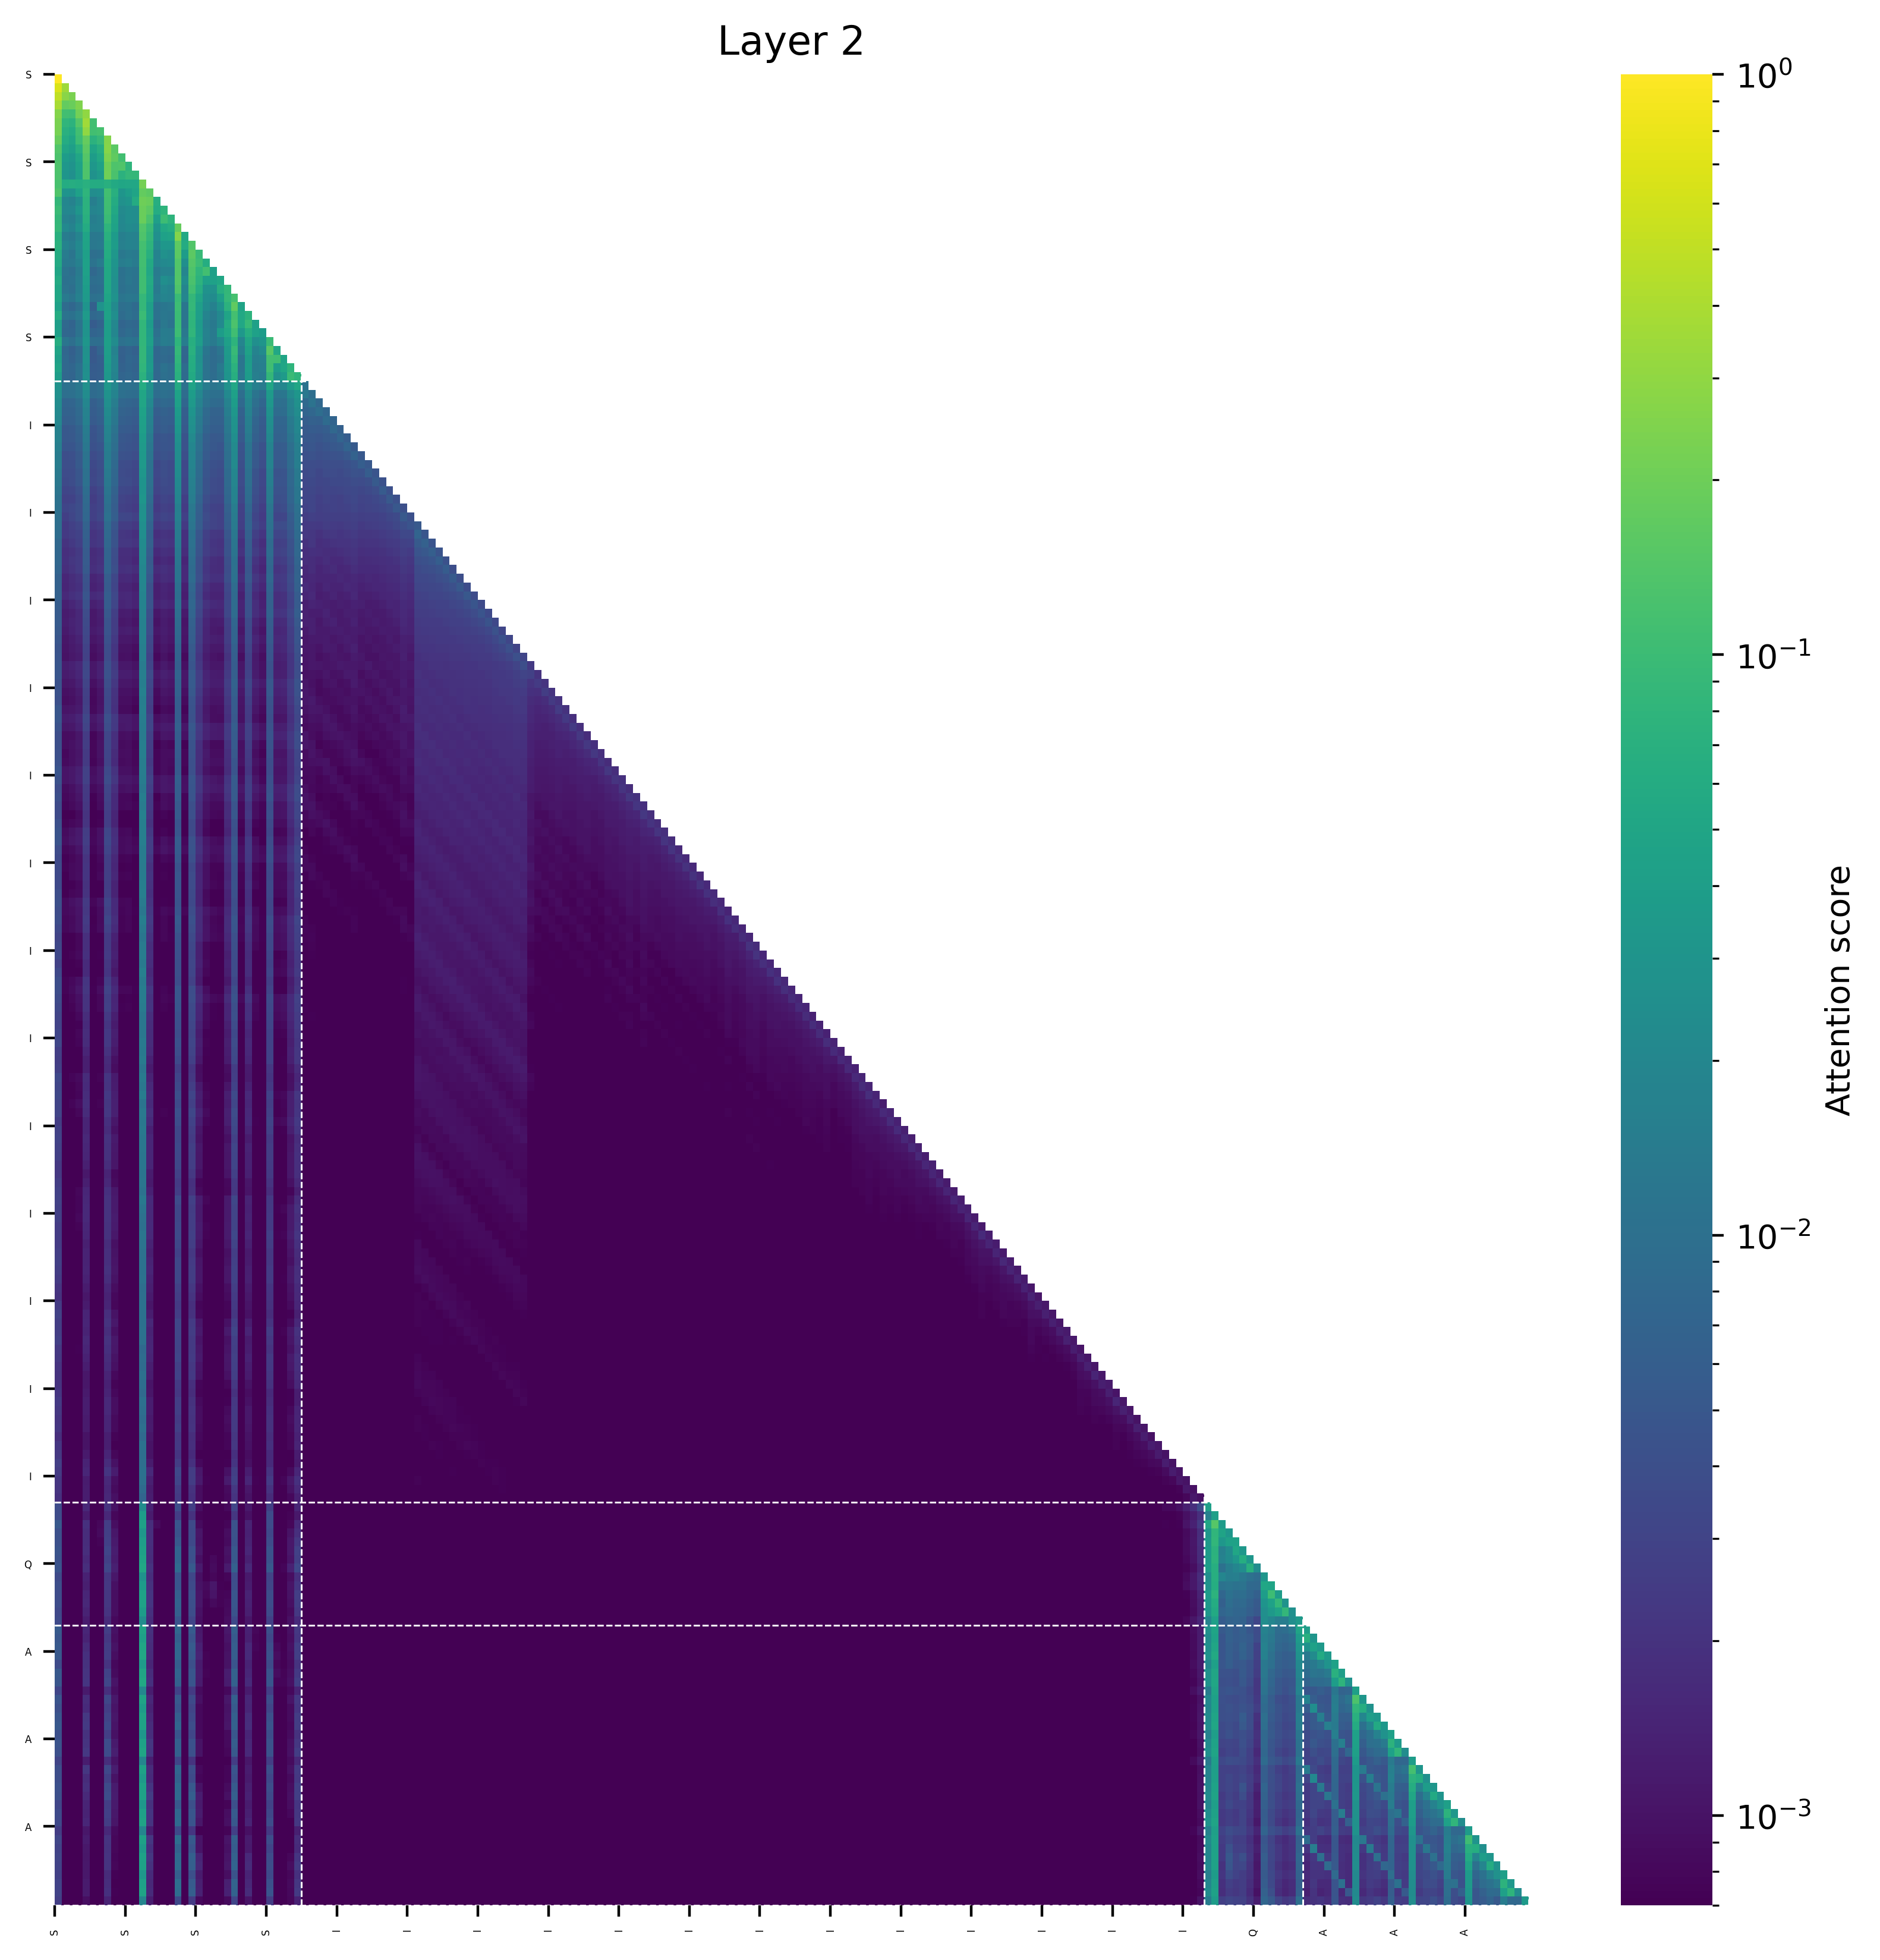

The table this chart was drawn from, first rows:
(0, 1.0), (143, 0.0), (132, 0.0), (142, 0.0), (141, 0.0), (140, 0.0), (139, 0.0), (138, 0.0), (134, 0.0), (156, 0.0)
(0, 0.6553611755371094), (1, 0.34461212158203125), (143, 0.0), (132, 0.0), (142, 0.0), (141, 0.0), (140, 0.0), (139, 0.0), (138, 0.0), (134, 0.0)
(0, 0.49305152893066406), (1, 0.2765469551086426), (2, 0.23041725158691406), (138, 0.0), (143, 0.0), (139, 0.0), (140, 0.0), (141, 0.0), (142, 0.0), (132, 0.0)
(0, 0.38795948028564453), (3, 0.24730300903320312), (2, 0.18922340869903564), (1, 0.17552757263183594), (138, 0.0), (143, 0.0), (139, 0.0), (140, 0.0), (141, 0.0), (142, 0.0)
(4, 0.30335426330566406), (0, 0.2610945701599121), (3, 0.2148571014404297), (1, 0.11166048049926758), (2, 0.10899496078491211), (138, 0.0), (143, 0.0), (139, 0.0), (140, 0.0), (141, 0.0)
(4, 0.35767364501953125), (0, 0.23511648178100586), (3, 0.14118671417236328), (5, 0.1098337173461914), (1, 0.08217334747314453), (2, 0.07404923439025879), (140, 0.0), (141, 0.0), (142, 0.0), (139, 0.0)
(4, 0.3017539978027344), (0, 0.22821259498596191), (6, 0.11705875396728516), (5, 0.11172524094581604), (3, 0.11080646514892578), (1, 0.07016468048095703), (2, 0.06029224395751953), (140, 0.0), (141, 0.0), (142, 0.0)
(7, 0.25836753845214844), (0, 0.18431401252746582), (4, 0.18168258666992188), (3, 0.10326910018920898), (6, 0.09066534042358398), (5, 0.07144975662231445), (1, 0.060280442237854004), (2, 0.04996299743652344), (141, 0.0), (142, 0.0)
(7, 0.26851654052734375), (4, 0.15933537483215332), (8, 0.15746498107910156), (0, 0.14054107666015625), (3, 0.06901025772094727), (6, 0.06639313697814941), (1, 0.04940676689147949), (5, 0.048431992530822754), (2, 0.04088371992111206), (140, 0.0)
(7, 0.239532470703125), (8, 0.16826534271240234), (4, 0.14258933067321777), (0, 0.12783968448638916), (9, 0.10955572128295898), (6, 0.0539698600769043), (3, 0.05105555057525635), (1, 0.03741496801376343), (5, 0.037267327308654785), (2, 0.03252816200256348)
(7, 0.20361995697021484), (9, 0.1339973509311676), (4, 0.13303899765014648), (8, 0.1329488754272461), (0, 0.13093090057373047), (10, 0.07932066917419434), (3, 0.045993924140930176), (6, 0.0446949303150177), (1, 0.03293435275554657), (5, 0.03292191028594971)
(7, 0.20846271514892578), (4, 0.13125872611999512), (0, 0.1287935972213745), (8, 0.1230316162109375), (10, 0.0879819393157959), (11, 0.08473968505859375), (9, 0.07281583547592163), (3, 0.042579054832458496), (6, 0.03535480797290802), (1, 0.03133654594421387)
(12, 0.22088100016117096), (0, 0.12069064378738403), (4, 0.06994078308343887), (7, 0.06885084509849548), (2, 0.06376765668392181), (1, 0.0615328773856163), (3, 0.0613953098654747), (5, 0.0600595697760582), (6, 0.05886423960328102), (8, 0.056703489273786545)
(12, 0.17607593536376953), (13, 0.15894317626953125), (0, 0.1346535086631775), (7, 0.11228537559509277), (4, 0.07989978790283203), (8, 0.06903576850891113), (11, 0.049252986907958984), (3, 0.04343205690383911), (10, 0.03896021842956543), (9, 0.030881643295288086)
(12, 0.19971847534179688), (13, 0.19105243682861328), (7, 0.10881006717681885), (0, 0.08642175793647766), (4, 0.07278391718864441), (14, 0.0662081241607666), (11, 0.060144662857055664), (8, 0.05951881408691406), (10, 0.03135669231414795), (9, 0.02667495608329773)
(12, 0.19026994705200195), (13, 0.1608600616455078), (7, 0.10572731494903564), (0, 0.09731224179267883), (15, 0.07789039611816406), (4, 0.07146775722503662), (14, 0.060944050550460815), (8, 0.05431675910949707), (3, 0.0315740704536438), (10, 0.024658679962158203)
(12, 0.19251012802124023), (13, 0.12921428680419922), (15, 0.10190854966640472), (7, 0.09664866328239441), (0, 0.08709663152694702), (16, 0.07636427879333496), (4, 0.06922042369842529), (8, 0.04891705513000488), (14, 0.04068565368652344), (10, 0.024409055709838867)
(17, 0.17893409729003906), (12, 0.1389179229736328), (13, 0.0974893569946289), (0, 0.08748340606689453), (7, 0.07810288667678833), (16, 0.06298255920410156), (4, 0.0586169958114624), (15, 0.05390655994415283), (8, 0.045863449573516846), (14, 0.0309603214263916)
(17, 0.26070213317871094), (12, 0.13190126419067383), (13, 0.08530068397521973), (7, 0.07107597589492798), (0, 0.07067370414733887), (18, 0.05476975440979004), (4, 0.0485331267118454), (16, 0.046875834465026855), (15, 0.044012248516082764), (8, 0.03617742657661438)
(17, 0.1666393280029297), (19, 0.13954448699951172), (12, 0.11541390419006348), (13, 0.07762503623962402), (0, 0.07255244255065918), (7, 0.0645330548286438), (18, 0.05893057584762573), (4, 0.04722660779953003), (8, 0.03765106201171875), (15, 0.03252673149108887)
(17, 0.1589374542236328), (19, 0.15887832641601562), (12, 0.11102283000946045), (20, 0.09412336349487305), (13, 0.06812429428100586), (0, 0.06032797694206238), (7, 0.06025077402591705), (4, 0.04184630513191223), (18, 0.037531375885009766), (8, 0.03255648910999298)
(19, 0.14275264739990234), (17, 0.13973712921142578), (12, 0.10981965065002441), (20, 0.10260009765625), (21, 0.062957763671875), (0, 0.05792634189128876), (7, 0.05572997033596039), (13, 0.055361151695251465), (4, 0.04307984560728073), (8, 0.029949218034744263)
(17, 0.1409529447555542), (19, 0.13261079788208008), (21, 0.1110435202717781), (12, 0.10927653312683105), (20, 0.08226346969604492), (7, 0.05412719398736954), (13, 0.05369028449058533), (0, 0.05016956850886345), (4, 0.04289921000599861), (22, 0.04188823699951172)
(17, 0.14422941207885742), (19, 0.12593936920166016), (12, 0.10797393321990967), (20, 0.07411623001098633), (0, 0.05842903256416321), (13, 0.05736851692199707), (7, 0.05426618456840515), (23, 0.051389217376708984), (22, 0.04327383637428284), (21, 0.04229070246219635)
(17, 0.13037681579589844), (19, 0.11216449737548828), (12, 0.1068035364151001), (24, 0.08586931228637695), (23, 0.06741875410079956), (20, 0.06383562088012695), (13, 0.05428171157836914), (7, 0.05273544788360596), (0, 0.05127197504043579), (4, 0.03820648789405823)
(25, 0.11711502075195312), (17, 0.09697318077087402), (12, 0.08815670013427734), (24, 0.08772897720336914), (19, 0.08588409423828125), (13, 0.05222606658935547), (0, 0.05097433924674988), (20, 0.05066680908203125), (7, 0.048374325037002563), (23, 0.041217029094696045)
(25, 0.17134952545166016), (17, 0.10182881355285645), (12, 0.08933448791503906), (19, 0.0892479419708252), (24, 0.07222318649291992), (26, 0.04704630374908447), (7, 0.04482821375131607), (0, 0.04329638183116913), (20, 0.04162931442260742), (13, 0.040860891342163086)
(25, 0.11549186706542969), (12, 0.0978243350982666), (17, 0.09767866134643555), (19, 0.08072936534881592), (27, 0.07546377182006836), (0, 0.06079447269439697), (26, 0.05399268865585327), (24, 0.04861021041870117), (7, 0.04566241055727005), (13, 0.04281100630760193)
(25, 0.12904882431030273), (17, 0.09791374206542969), (27, 0.09343361854553223), (12, 0.08399832248687744), (19, 0.07869327068328857), (24, 0.059688448905944824), (26, 0.05325954407453537), (28, 0.04217338562011719), (7, 0.040366172790527344), (0, 0.04023367166519165)
(25, 0.10907840728759766), (17, 0.1008920669555664), (12, 0.08259987831115723), (19, 0.08065009117126465), (27, 0.06542682647705078), (24, 0.053969621658325195), (28, 0.043475568294525146), (0, 0.04102128744125366), (7, 0.040390998125076294), (13, 0.039465487003326416)
(30, 0.09487056732177734), (12, 0.0828855037689209), (17, 0.07957649230957031), (25, 0.07731056213378906), (19, 0.06687307357788086), (0, 0.06404244899749756), (27, 0.049903154373168945), (13, 0.04213607311248779), (7, 0.04104858636856079), (24, 0.04083657264709473)
(30, 0.15255451202392578), (25, 0.0925602912902832), (17, 0.08784186840057373), (12, 0.08621931076049805), (19, 0.07129955291748047), (31, 0.05230545997619629), (0, 0.04872545599937439), (27, 0.04515647888183594), (7, 0.040086425840854645), (13, 0.03714694082736969)
(30, 0.10948371887207031), (31, 0.10704173892736435), (12, 0.08594727516174316), (25, 0.08289337158203125), (17, 0.08132004737854004), (19, 0.0637047290802002), (32, 0.0487062931060791), (0, 0.0407245010137558), (7, 0.038830578327178955), (27, 0.03798842430114746)
(30, 0.10918140411376953), (12, 0.0805513858795166), (33, 0.0791769027709961), (17, 0.07463541626930237), (25, 0.0724325180053711), (19, 0.060598015785217285), (32, 0.051847636699676514), (0, 0.047367751598358154), (27, 0.03842306137084961), (31, 0.0376054048538208)
(33, 0.0964803695678711), (30, 0.08561515808105469), (34, 0.07815170288085938), (12, 0.07322120666503906), (17, 0.07032296061515808), (25, 0.06630241870880127), (19, 0.05554082989692688), (0, 0.039155036211013794), (27, 0.03622913360595703), (32, 0.03557014465332031)
(12, 0.060846831649541855), (17, 0.05701364576816559), (25, 0.053760141134262085), (30, 0.052127718925476074), (34, 0.0517110750079155), (19, 0.047659292817115784), (33, 0.036126457154750824), (7, 0.0332178920507431), (0, 0.02906334027647972), (27, 0.02873174101114273)
(12, 0.049610961228609085), (17, 0.045841410756111145), (25, 0.04170379787683487), (19, 0.037707675248384476), (30, 0.03586871176958084), (34, 0.031714171171188354), (7, 0.02841707319021225), (0, 0.025719206780195236), (13, 0.024339325726032257), (4, 0.023465566337108612)
(12, 0.05063822865486145), (17, 0.04285360872745514), (25, 0.037594422698020935), (19, 0.034454070031642914), (30, 0.03233860433101654), (34, 0.02706700563430786), (7, 0.02514467015862465), (0, 0.023528140038251877), (13, 0.020587049424648285), (4, 0.01955723762512207)
(12, 0.04564598575234413), (17, 0.036668822169303894), (25, 0.03303733840584755), (19, 0.02970285713672638), (30, 0.028173305094242096), (34, 0.02421778067946434), (7, 0.022335875779390335), (0, 0.021535461768507957), (13, 0.017817769199609756), (4, 0.017577607184648514)
(12, 0.0427454337477684), (17, 0.03414056450128555), (25, 0.029356632381677628), (19, 0.026985548436641693), (30, 0.024958398193120956), (7, 0.021027423441410065), (34, 0.020891442894935608), (0, 0.020254572853446007), (4, 0.016661271452903748), (13, 0.01644902303814888)
(12, 0.04096786677837372), (17, 0.03164391592144966), (25, 0.028640106320381165), (19, 0.025430869311094284), (30, 0.023576069623231888), (34, 0.019923407584428787), (7, 0.01856459490954876), (0, 0.017555614933371544), (13, 0.01552404835820198), (27, 0.014805953949689865)
(12, 0.03788033127784729), (17, 0.026943672448396683), (25, 0.024960078299045563), (19, 0.0217767171561718), (30, 0.02096114307641983), (34, 0.01813442073762417), (0, 0.016999995335936546), (7, 0.016864113509655), (4, 0.013634514063596725), (13, 0.01339660957455635)
(12, 0.035200439393520355), (17, 0.024760674685239792), (25, 0.022172894328832626), (19, 0.019732490181922913), (30, 0.017917828634381294), (34, 0.015534237027168274), (0, 0.015436187386512756), (7, 0.015362633392214775), (13, 0.012606751173734665), (4, 0.012450680136680603)
(12, 0.034772396087646484), (17, 0.02412797138094902), (25, 0.02168339490890503), (19, 0.01911662146449089), (30, 0.01754794456064701), (34, 0.015302687883377075), (0, 0.014547355473041534), (7, 0.01448608748614788), (13, 0.011873101815581322), (4, 0.01123076118528843)
(12, 0.03530777245759964), (17, 0.023473430424928665), (25, 0.02188226208090782), (19, 0.01852894201874733), (30, 0.01791570894420147), (34, 0.01517998706549406), (0, 0.01489730179309845), (7, 0.014580018818378448), (4, 0.011576956138014793), (27, 0.01107680331915617)
(12, 0.03289347514510155), (17, 0.022503063082695007), (25, 0.019821323454380035), (19, 0.017642226070165634), (30, 0.015601951628923416), (7, 0.013544988818466663), (0, 0.013524572364985943), (34, 0.013202331960201263), (13, 0.010858634486794472), (4, 0.010349270887672901)
(12, 0.030452340841293335), (17, 0.020566390827298164), (25, 0.018880898132920265), (19, 0.0163249708712101), (30, 0.015008736401796341), (34, 0.013178220018744469), (7, 0.012969011440873146), (0, 0.012870396487414837), (4, 0.010133413597941399), (13, 0.010108954273164272)
(12, 0.029889291152358055), (17, 0.019770970568060875), (25, 0.017849816009402275), (19, 0.01582169160246849), (30, 0.014066874049603939), (34, 0.0122648561373353), (0, 0.011844702996313572), (7, 0.011748439632356167), (13, 0.009597904048860073), (27, 0.009139473550021648)
(12, 0.03178056329488754), (17, 0.018712464720010757), (25, 0.01727369986474514), (19, 0.014831490814685822), (30, 0.013743294402956963), (34, 0.012117253616452217), (7, 0.010851406492292881), (0, 0.010835433378815651), (13, 0.008937012404203415), (27, 0.008563087321817875)
(12, 0.02657495066523552), (17, 0.015811316668987274), (25, 0.014700558967888355), (19, 0.0126548632979393), (30, 0.011625193059444427), (0, 0.010502164252102375), (34, 0.010365079157054424), (7, 0.009647317230701447), (13, 0.007900986820459366), (4, 0.007840264588594437)
(12, 0.028295602649450302), (17, 0.01591758243739605), (25, 0.014169059693813324), (19, 0.012342240661382675), (30, 0.011100498959422112), (7, 0.01017075590789318), (0, 0.0100363465026021), (34, 0.009532904252409935), (13, 0.007948135957121849), (4, 0.0077381012961268425)
(12, 0.0253435205668211), (17, 0.01489347591996193), (25, 0.0134346354752779), (19, 0.01182343065738678), (30, 0.010340657085180283), (0, 0.00952930748462677), (34, 0.00933824386447668), (7, 0.008620048873126507), (13, 0.00699850358068943), (27, 0.006993851624429226)
(12, 0.024346254765987396), (17, 0.013806737959384918), (25, 0.012314056046307087), (19, 0.010646456852555275), (30, 0.009630789048969746), (0, 0.00921024288982153), (34, 0.008648090064525604), (7, 0.008165892213582993), (51, 0.0070395199581980705), (13, 0.006358643528074026)
(12, 0.02266654372215271), (17, 0.013424493372440338), (25, 0.011635548435151577), (19, 0.01011238619685173), (30, 0.008726757951080799), (0, 0.00793694332242012), (34, 0.007861144840717316), (7, 0.007758988067507744), (52, 0.006512060295790434), (13, 0.006435733288526535)
(12, 0.022003155201673508), (17, 0.012331397272646427), (25, 0.011480730958282948), (19, 0.009628760628402233), (30, 0.00880206935107708), (34, 0.007819528691470623), (0, 0.007808520458638668), (7, 0.007079843431711197), (53, 0.00618619192391634), (13, 0.00576426787301898)
(12, 0.02161843702197075), (17, 0.012018747627735138), (25, 0.010642309673130512), (19, 0.009100639261305332), (30, 0.007991233840584755), (0, 0.007657570764422417), (34, 0.007208769675344229), (7, 0.0070942472666502), (54, 0.005913649220019579), (4, 0.005433365236967802)
(12, 0.019879363477230072), (17, 0.01151669304817915), (25, 0.010128451511263847), (19, 0.008739808574318886), (30, 0.007505682297050953), (0, 0.0071997009217739105), (7, 0.006976292468607426), (34, 0.006679211743175983), (13, 0.005602042190730572), (55, 0.005578372627496719)
(12, 0.01985963061451912), (17, 0.011343440972268581), (25, 0.010531263425946236), (19, 0.00883777067065239), (30, 0.007927988655865192), (34, 0.006815013475716114), (0, 0.006514541804790497), (7, 0.005855297204107046), (56, 0.005398191977292299), (27, 0.00513702817261219)
(12, 0.0188321303576231), (17, 0.00984999630600214), (25, 0.008971501141786575), (19, 0.007597091607749462), (30, 0.007151026278734207), (34, 0.006521700881421566), (0, 0.006497710011899471), (7, 0.005512732546776533), (57, 0.005117783788591623), (27, 0.0044788699597120285)
(12, 0.01816386543214321), (17, 0.009433325380086899), (25, 0.008483363315463066), (19, 0.007125440519303083), (0, 0.006466755643486977), (30, 0.0064263963140547276), (7, 0.005960001610219479), (34, 0.005696290172636509), (58, 0.004964060615748167), (4, 0.004714643582701683)
(12, 0.01809290237724781), (17, 0.010161490179598331), (25, 0.008920891210436821), (19, 0.007800506427884102), (30, 0.0064125750213861465), (0, 0.005809608846902847), (7, 0.005689490120857954), (34, 0.00551449041813612), (59, 0.004816332831978798), (13, 0.004653232172131538)
... 148 more rows
